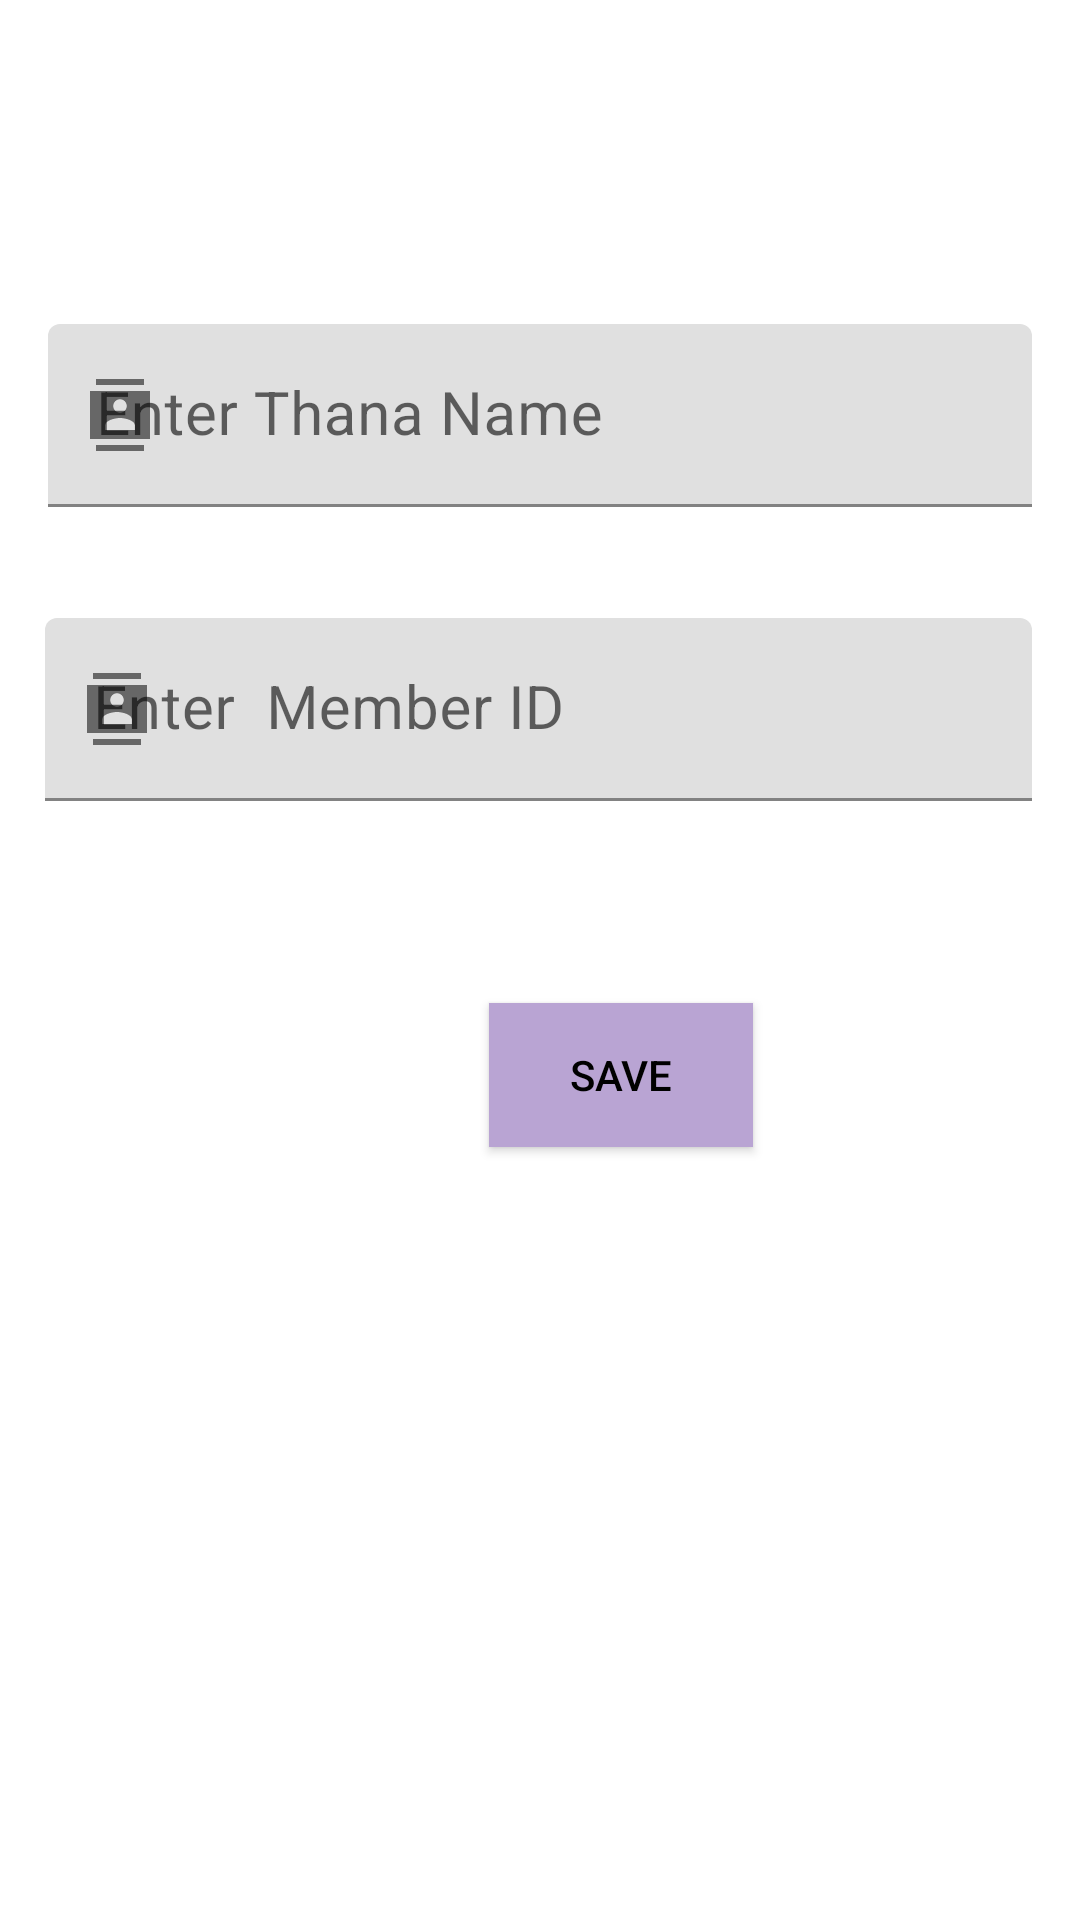

The Android layout XML behind this screen, and the referenced resources:
<!-- AndroidManifest.xml: application theme Theme.ERPSystem_Layout -->
<!-- res/layout/member_thana_info_insert.xml -->
<?xml version="1.0" encoding="utf-8"?>
<ScrollView
    xmlns:android="http://schemas.android.com/apk/res/android"
    xmlns:app="http://schemas.android.com/apk/res-auto"
    xmlns:tools="http://schemas.android.com/tools"
    android:layout_width="fill_parent"
    android:layout_height="fill_parent"
    android:fillViewport="true">

    <androidx.constraintlayout.widget.ConstraintLayout
        android:layout_width="match_parent"
        android:layout_height="wrap_content"
    tools:context=".Member_thanaInfo_insert">


        

        <com.google.android.material.textfield.TextInputLayout

            android:id="@+id/thanaInfoId"
            style="@style/Theme.MaterialComponents.Light.NoActionBar"
            android:layout_width="match_parent"
            android:layout_height="wrap_content"
            android:layout_gravity="center"
            android:layout_marginStart="16dp"
            android:layout_marginTop="16dp"
            android:layout_marginEnd="16dp"
            android:hint="Enter Thana Info"
            android:textSize="20sp"
            app:endIconMode="clear_text"
            app:hintTextColor="#FF5722"
            app:layout_constraintEnd_toEndOf="parent"
            app:layout_constraintStart_toStartOf="parent"
            app:layout_constraintTop_toTopOf="parent"
            app:startIconContentDescription="Import Text"
            android:visibility="invisible"
            app:startIconDrawable="@drawable/ic_sharp_contacts_24">

            <com.google.android.material.textfield.TextInputEditText
                android:id="@+id/ed_thanaInfoId"
                android:layout_width="match_parent"
                android:layout_height="wrap_content"
                android:layout_gravity="center"
                android:inputType="number"
                android:textSize="20sp"
                android:visibility="invisible"/>

        </com.google.android.material.textfield.TextInputLayout>

        

        
        <com.google.android.material.textfield.TextInputLayout

            android:id="@+id/thanaName"
            style="@style/Theme.MaterialComponents.Light.NoActionBar"
            android:layout_width="match_parent"
            android:layout_height="wrap_content"
            android:layout_gravity="center"
            android:layout_marginStart="16dp"
            android:layout_marginTop="62dp"
            android:layout_marginEnd="16dp"
            android:hint="Enter Thana Name"
            android:textSize="20sp"
            app:endIconMode="clear_text"
            app:hintTextColor="#E91E63"
            app:layout_constraintEnd_toEndOf="parent"
            app:layout_constraintStart_toStartOf="parent"
            app:layout_constraintTop_toTopOf="@id/thanaInfoId"
            app:startIconContentDescription="Import Text"
            app:startIconDrawable="@drawable/ic_sharp_contacts_24">

            <com.google.android.material.textfield.TextInputEditText
                android:id="@+id/ed_thanaName"
                android:layout_width="match_parent"
                android:layout_height="wrap_content"
                android:layout_gravity="center"
                android:layout_marginTop="30dp"
                android:inputType="text"
                android:textSize="20sp" />

        </com.google.android.material.textfield.TextInputLayout>
        

        
        <com.google.android.material.textfield.TextInputLayout
            android:id="@+id/memberAutoID_thana"
            style="@style/Theme.MaterialComponents.Light.NoActionBar"
            android:layout_width="match_parent"
            android:layout_height="97dp"
            android:layout_gravity="center"
            android:layout_marginStart="15dp"
            android:layout_marginTop="176dp"
            android:layout_marginEnd="16dp"
            android:textSize="20sp"
            app:endIconMode="clear_text"
            app:layout_constraintEnd_toEndOf="parent"
            app:layout_constraintStart_toStartOf="parent"
            app:layout_constraintTop_toTopOf="parent"
            app:startIconContentDescription="Import Text"
            android:hint="Enter  Member ID"
            app:startIconDrawable="@drawable/ic_sharp_contacts_24">

            <com.google.android.material.textfield.TextInputEditText
                android:id="@+id/ed_memberAutoID_thana"
                android:layout_width="match_parent"
                android:layout_height="wrap_content"
                android:layout_gravity="center"
                android:layout_marginTop="30dp"
                android:textSize="20sp" />

        </com.google.android.material.textfield.TextInputLayout>

        <Button
            android:id="@+id/savethana"
            android:layout_width="wrap_content"
            android:layout_height="wrap_content"
            android:layout_marginStart="163dp"
            android:layout_marginEnd="155dp"
            android:background="#B9A4D3"
            android:gravity="center"
            android:text="Save"
            android:textColor="@color/black"
            app:layout_constraintBottom_toBottomOf="parent"
            app:layout_constraintEnd_toEndOf="parent"
            app:layout_constraintHorizontal_bias="0.0"
            app:layout_constraintStart_toStartOf="parent"
            app:layout_constraintTop_toBottomOf="@+id/memberAutoID_thana"
            app:layout_constraintVertical_bias="0.192" />


    </androidx.constraintlayout.widget.ConstraintLayout>
</ScrollView>
<!-- resources referenced by this layout -->
<resources>
  <!-- drawable ic_sharp_contacts_24 (drawable-v24) -->
  <vector android:height="24dp" android:tint="#750842"
      android:viewportHeight="24" android:viewportWidth="24"
      android:width="24dp" xmlns:android="http://schemas.android.com/apk/res/android">
      <path android:fillColor="@android:color/white" android:pathData="M20,0H4v2h16V0zM4,24h16v-2H4v2zM22,4H2v16h20V4zM12,6.75c1.24,0 2.25,1.01 2.25,2.25s-1.01,2.25 -2.25,2.25S9.75,10.24 9.75,9 10.76,6.75 12,6.75zM17,17H7v-1.5c0,-1.67 3.33,-2.5 5,-2.5s5,0.83 5,2.5V17z"/>
  </vector>
  <style name="Theme.ERPSystem_Layout" parent="Theme.MaterialComponents.DayNight.DarkActionBar">
          
          <item name="colorPrimary">@color/purple_500</item>
          <item name="colorPrimaryVariant">@color/purple_700</item>
          <item name="colorOnPrimary">@color/white</item>
          
          <item name="colorSecondary">@color/teal_200</item>
          <item name="colorSecondaryVariant">@color/teal_700</item>
          <item name="colorOnSecondary">@color/black</item>
          
          <item name="android:statusBarColor" tools:targetApi="l">?attr/colorPrimaryVariant</item>
          
      </style>
  <!-- not gathered from this repository: default colours our renderer supplied (Android Studio template values) -->
  <color name="purple_500">#FF6200EE</color>
  <color name="purple_700">#FF3700B3</color>
  <color name="teal_200">#FF03DAC5</color>
  <color name="teal_700">#FF018786</color>
  <color name="black">#FF000000</color>
  <color name="white">#FFFFFFFF</color>
</resources>
